Dataset: dataset (GitHub, gabrieldgf4/insect-leaf-predation-dataset). Classes: caterpillar, gastropod, grasshopper, green cow, healthy leaf.

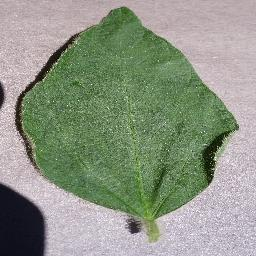
Label: healthy leaf

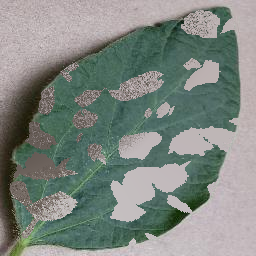
Label: green cow

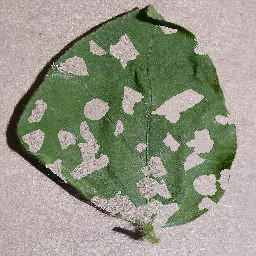
Label: grasshopper

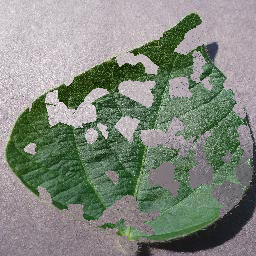
Label: grasshopper

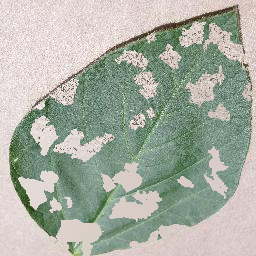
Label: gastropod

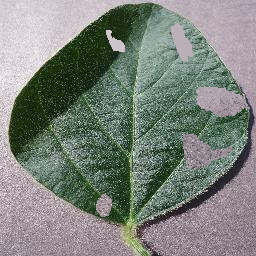
Label: caterpillar
